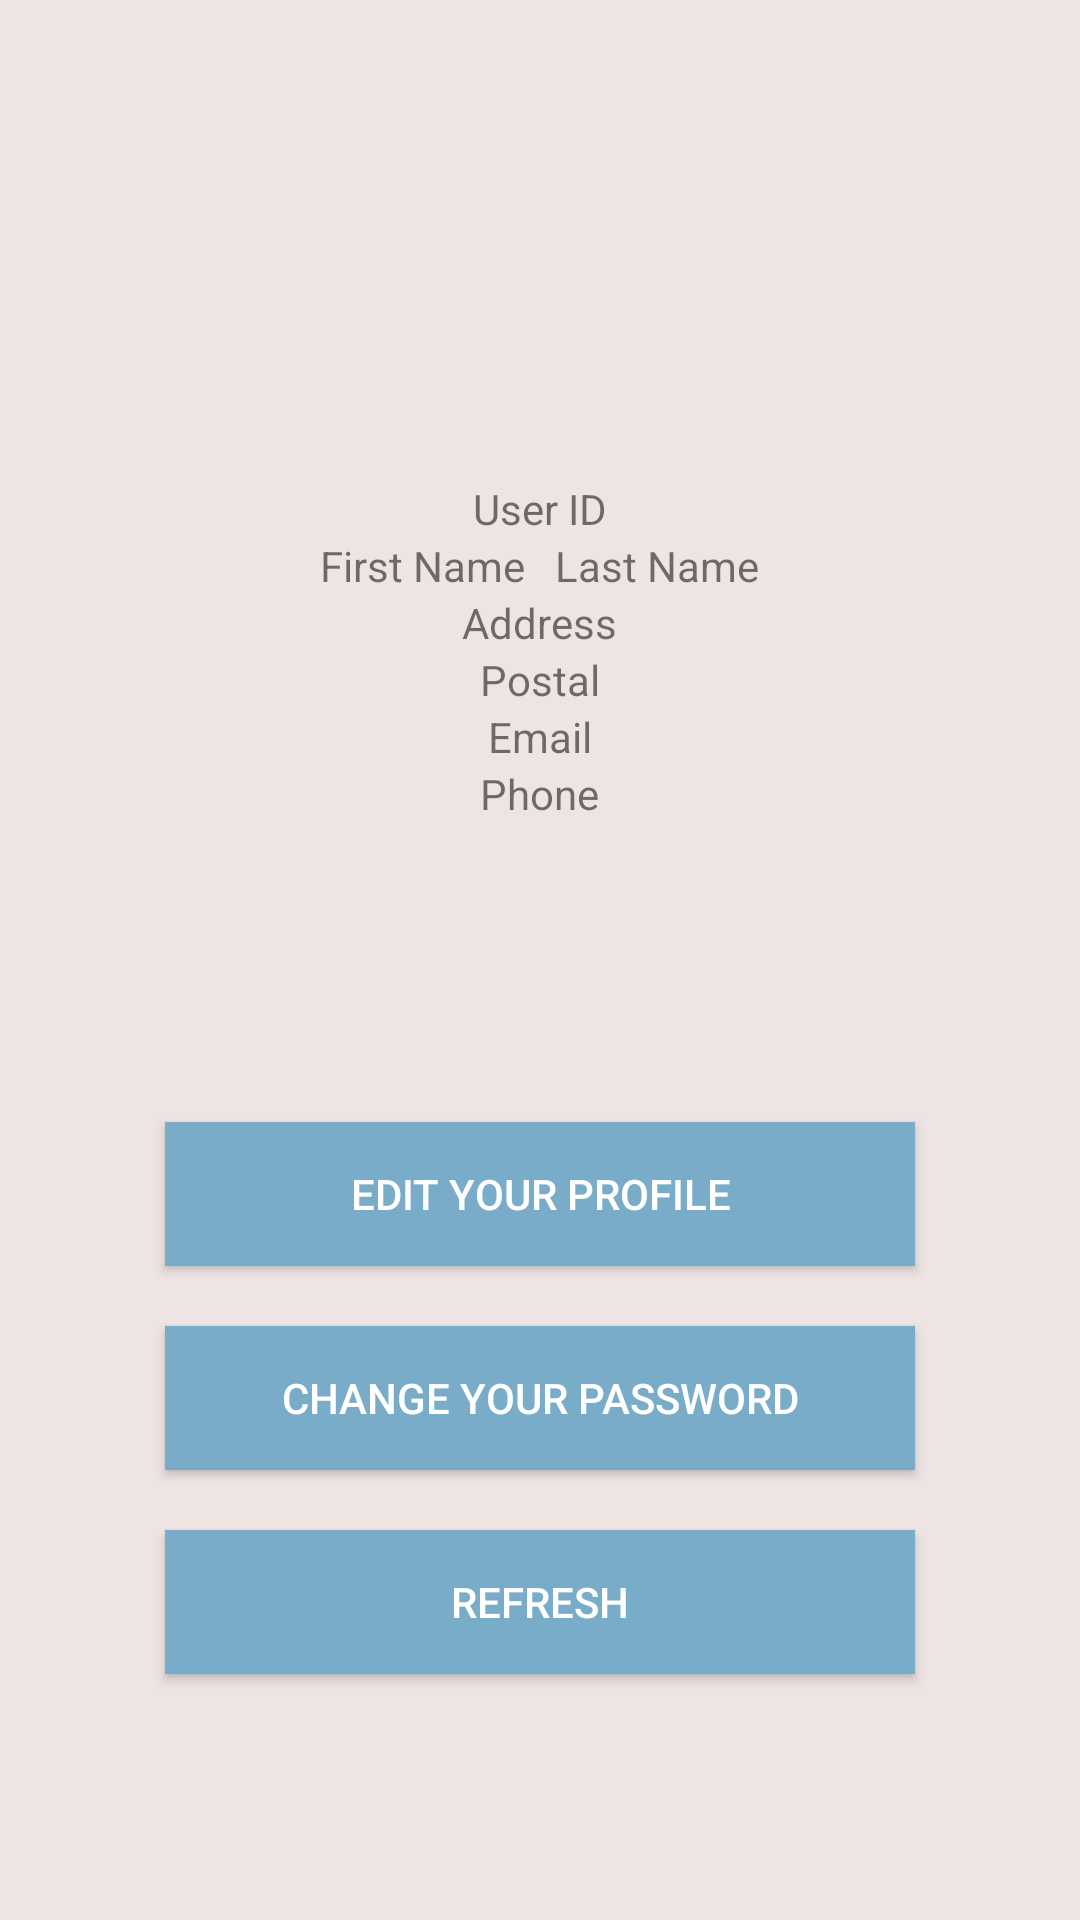

This screen was rendered from an Android layout file. Write that file and the resources it references.
<!-- AndroidManifest.xml: application theme AppTheme -->
<!-- res/layout/activity_profile.xml -->
<?xml version="1.0" encoding="utf-8"?>
<LinearLayout xmlns:android="http://schemas.android.com/apk/res/android"
    xmlns:app="http://schemas.android.com/apk/res-auto"
    xmlns:tools="http://schemas.android.com/tools"
    android:layout_width="match_parent"
    android:layout_height="match_parent"
    android:orientation="vertical"
    android:background="#EEE4E4"
    tools:context=".Profile">



    <ImageView
        android:layout_marginTop="40dp"
        android:layout_width="100dp"
        android:layout_height="100dp"
        android:src="@drawable/headd"
        android:layout_gravity="center"/>
    <TextView
        android:layout_marginTop="20dp"
        android:layout_gravity="center"
        android:layout_width="wrap_content"
        android:id="@+id/profileUserID"
        android:layout_height="wrap_content"
        android:text="User ID"/>
<LinearLayout
    android:layout_gravity="center"
    android:layout_width="wrap_content"
    android:layout_height="wrap_content">
    <TextView
        android:id="@+id/profileFname"
        android:layout_width="wrap_content"
        android:layout_height="wrap_content"
        android:text="First Name" />

    <TextView
        android:id="@+id/profileLname"
        android:layout_marginLeft="10dp"
        android:layout_width="wrap_content"
        android:layout_height="wrap_content"
        android:text="Last Name"/>
</LinearLayout>
    <TextView
        android:layout_gravity="center"
        android:id="@+id/profileAddress"
        android:layout_width="wrap_content"
        android:layout_height="wrap_content"
        android:text="Address" />

    <TextView
        android:layout_gravity="center"
        android:id="@+id/profilePostal"
        android:layout_width="wrap_content"
        android:layout_height="wrap_content"
        android:text="Postal" />

    <TextView
        android:layout_gravity="center"
        android:id="@+id/profileEmail"
        android:layout_width="wrap_content"
        android:layout_height="wrap_content"
        android:text="Email" />

    <TextView
        android:layout_gravity="center"
        android:id="@+id/profilePhone"
        android:layout_width="wrap_content"
        android:layout_height="wrap_content"
        android:text="Phone" />

    <Button
        android:layout_marginTop="100dp"
        android:layout_gravity="center"
        android:background="@color/theme"
        android:id="@+id/profilebtnEdit"
        android:textColor="#FFF"
        android:layout_width="250dp"
        android:layout_height="wrap_content"
        android:text="Edit your profile"/>
    <Button
        android:layout_marginTop="20dp"
        android:layout_gravity="center"
        android:background="@color/theme"
        android:id="@+id/profileChangepwd"
        android:textColor="#FFF"
        android:layout_width="250dp"
        android:layout_height="wrap_content"
        android:text="Change your Password"/>
    <Button
        android:layout_marginTop="20dp"
        android:layout_gravity="center"
        android:background="@color/theme"
        android:id="@+id/profileRefresh"
        android:textColor="#FFF"
        android:layout_width="250dp"
        android:layout_height="wrap_content"
        android:text="Refresh"/>
</LinearLayout>
<!-- resources referenced by this layout -->
<resources>
  <color name="theme">#79acc9</color>
  <style name="AppTheme" parent="Theme.AppCompat.Light.DarkActionBar">
          
          <item name="colorPrimary">#3e7da1</item>
          <item name="colorPrimaryDark">#1497e1</item>
          <item name="colorAccent">@color/colorAccent</item>
      </style>
  <color name="colorAccent">#D81B60</color>
</resources>
